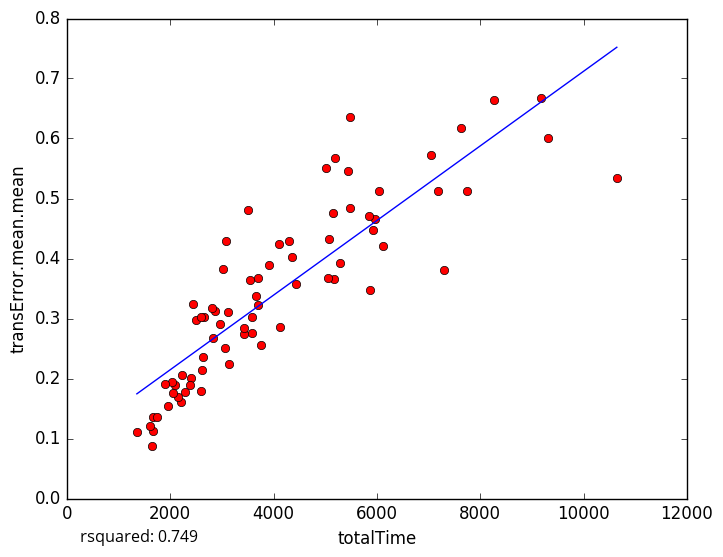

The table this chart was drawn from, first rows:
totalTime, transError.mean.mean
7630, 0.6167
7181, 0.5132
7744, 0.5118
5871, 0.3475
2282, 0.178
1355, 0.1115
1660, 0.1357
5199, 0.5679
5478, 0.4835
3537, 0.3648
2831, 0.2668
1745, 0.136
2208, 0.1603
1662, 0.1133
1609, 0.1205
2146, 0.1686
2049, 0.1753
3052, 0.251
3764, 0.2551
3581, 0.2757
7053, 0.5723
4358, 0.4019
9171, 0.6674
9316, 0.601
3083, 0.4286
10644, 0.5343
5283, 0.3928
6047, 0.5119
3020, 0.3829
3506, 0.4801
2408, 0.2006
2618, 0.2147
3123, 0.3106
5479, 0.6358
4442, 0.3572
3697, 0.3222
3580, 0.3029
5923, 0.4476
1650, 0.08796
3136, 0.2243
3914, 0.3886
2508, 0.2974
8273, 0.664
5025, 0.5511
2869, 0.313
5080, 0.4319
5965, 0.4659
5848, 0.4714
2815, 0.3177
5178, 0.3662
2650, 0.302
7307, 0.3811
2229, 0.2053
2084, 0.1895
3423, 0.2737
6120, 0.4201
2440, 0.3235
4293, 0.4299
3704, 0.3673
3426, 0.2839
... 18 more rows
